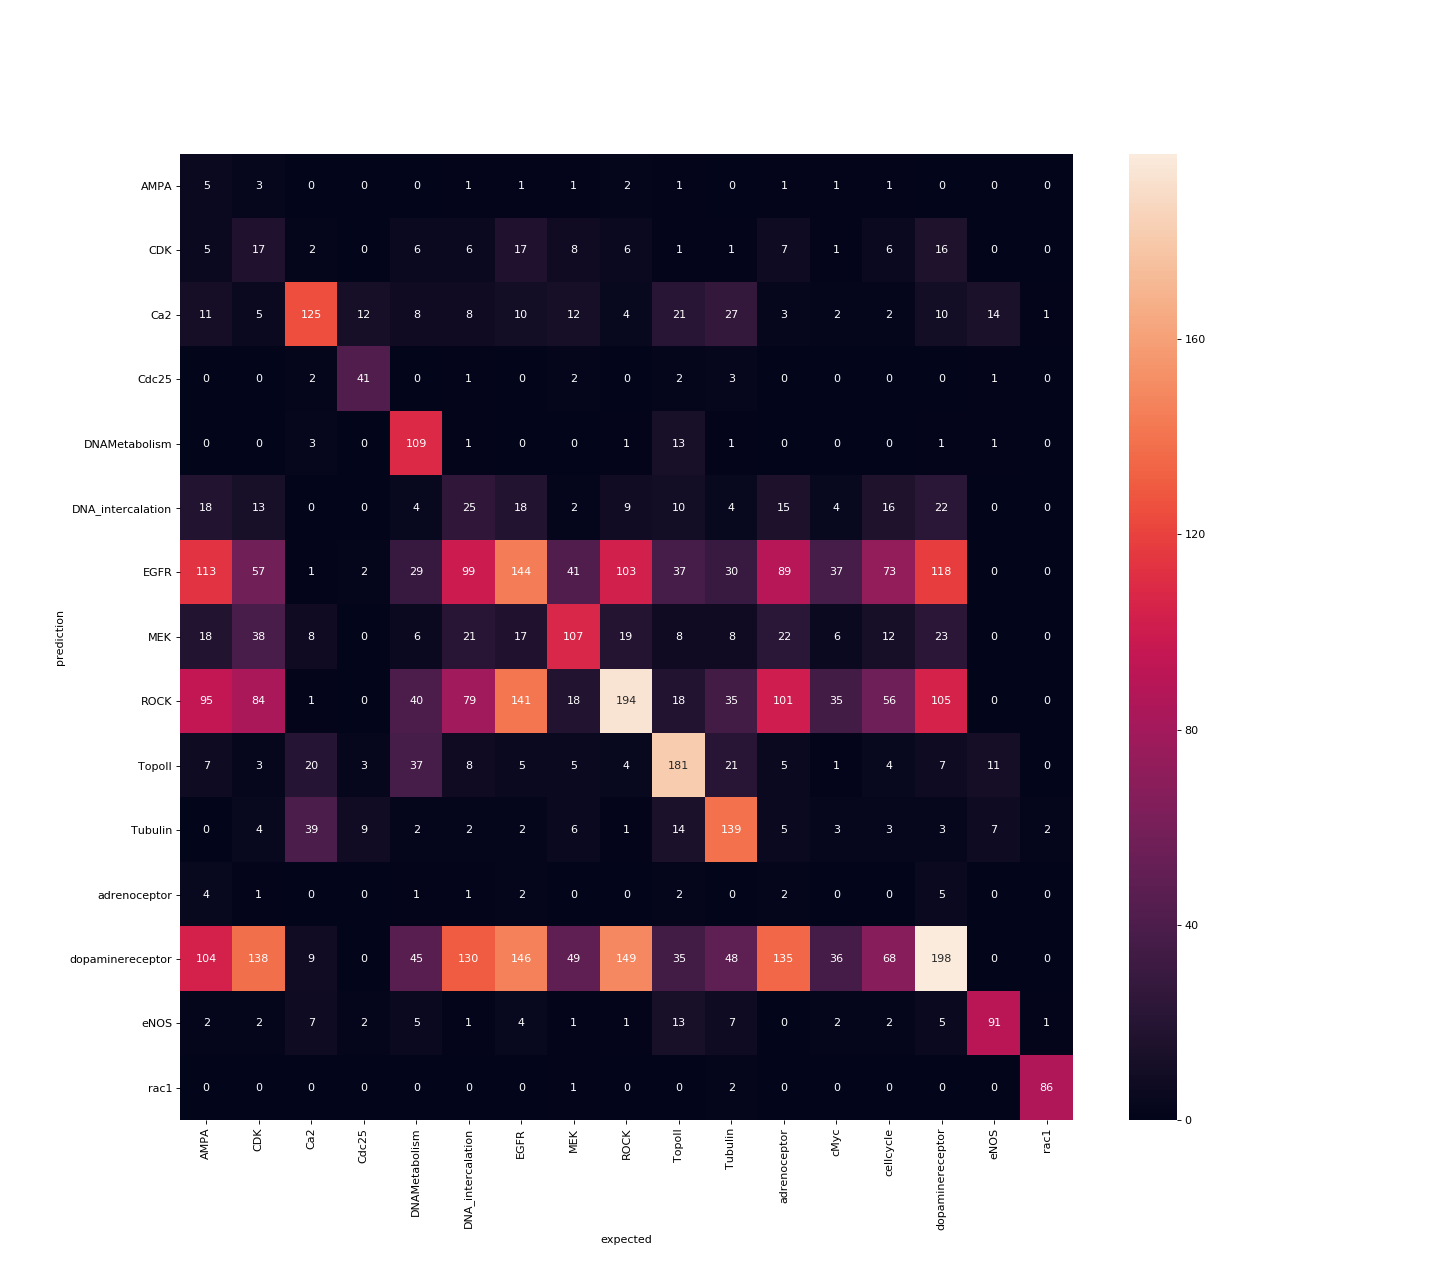

The table this chart was drawn from, first rows:
prediction, AMPA, CDK, Ca2, Cdc25, DNAMetabolism, DNA_intercalation, EGFR, MEK, ROCK, TopoII, Tubulin, adrenoceptor, cMyc, cellcycle, dopaminereceptor, eNOS, rac1
AMPA, 5.0, 3.0, 0.0, 0.0, 0.0, 1.0, 1.0, 1.0, 2.0, 1.0, 0.0, 1.0, 1.0, 1.0, 0.0, 0.0, 0.0
CDK, 5.0, 17.0, 2.0, 0.0, 6.0, 6.0, 17.0, 8.0, 6.0, 1.0, 1.0, 7.0, 1.0, 6.0, 16.0, 0.0, 0.0
Ca2, 11.0, 5.0, 125.0, 12.0, 8.0, 8.0, 10.0, 12.0, 4.0, 21.0, 27.0, 3.0, 2.0, 2.0, 10.0, 14.0, 1.0
Cdc25, 0.0, 0.0, 2.0, 41.0, 0.0, 1.0, 0.0, 2.0, 0.0, 2.0, 3.0, 0.0, 0.0, 0.0, 0.0, 1.0, 0.0
DNAMetabolism, 0.0, 0.0, 3.0, 0.0, 109.0, 1.0, 0.0, 0.0, 1.0, 13.0, 1.0, 0.0, 0.0, 0.0, 1.0, 1.0, 0.0
DNA_intercalation, 18.0, 13.0, 0.0, 0.0, 4.0, 25.0, 18.0, 2.0, 9.0, 10.0, 4.0, 15.0, 4.0, 16.0, 22.0, 0.0, 0.0
EGFR, 113.0, 57.0, 1.0, 2.0, 29.0, 99.0, 144.0, 41.0, 103.0, 37.0, 30.0, 89.0, 37.0, 73.0, 118.0, 0.0, 0.0
MEK, 18.0, 38.0, 8.0, 0.0, 6.0, 21.0, 17.0, 107.0, 19.0, 8.0, 8.0, 22.0, 6.0, 12.0, 23.0, 0.0, 0.0
ROCK, 95.0, 84.0, 1.0, 0.0, 40.0, 79.0, 141.0, 18.0, 194.0, 18.0, 35.0, 101.0, 35.0, 56.0, 105.0, 0.0, 0.0
TopoII, 7.0, 3.0, 20.0, 3.0, 37.0, 8.0, 5.0, 5.0, 4.0, 181.0, 21.0, 5.0, 1.0, 4.0, 7.0, 11.0, 0.0
Tubulin, 0.0, 4.0, 39.0, 9.0, 2.0, 2.0, 2.0, 6.0, 1.0, 14.0, 139.0, 5.0, 3.0, 3.0, 3.0, 7.0, 2.0
adrenoceptor, 4.0, 1.0, 0.0, 0.0, 1.0, 1.0, 2.0, 0.0, 0.0, 2.0, 0.0, 2.0, 0.0, 0.0, 5.0, 0.0, 0.0
dopaminereceptor, 104.0, 138.0, 9.0, 0.0, 45.0, 130.0, 146.0, 49.0, 149.0, 35.0, 48.0, 135.0, 36.0, 68.0, 198.0, 0.0, 0.0
eNOS, 2.0, 2.0, 7.0, 2.0, 5.0, 1.0, 4.0, 1.0, 1.0, 13.0, 7.0, 0.0, 2.0, 2.0, 5.0, 91.0, 1.0
rac1, 0.0, 0.0, 0.0, 0.0, 0.0, 0.0, 0.0, 1.0, 0.0, 0.0, 2.0, 0.0, 0.0, 0.0, 0.0, 0.0, 86.0
